Image classification data set "dataset" (sinchana1408/Tomato_maturity_detection_and_Harvest_RecommendationSystem on GitHub). Class labels (5): breaker, green, pink, red, turner.

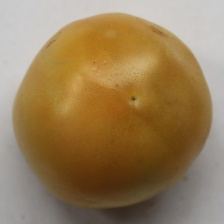
Label: turner

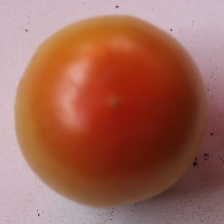
Label: pink

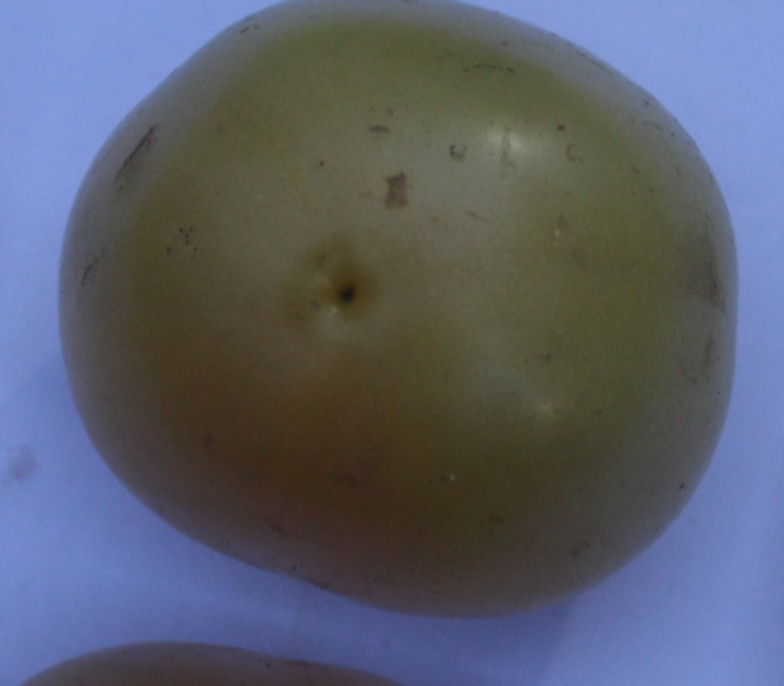
Label: breaker

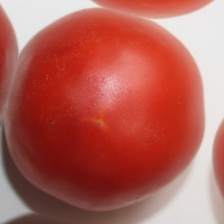
Label: red

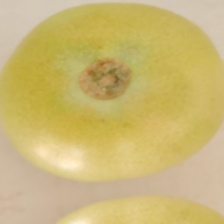
Label: green

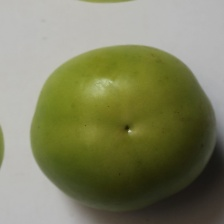
Label: green
